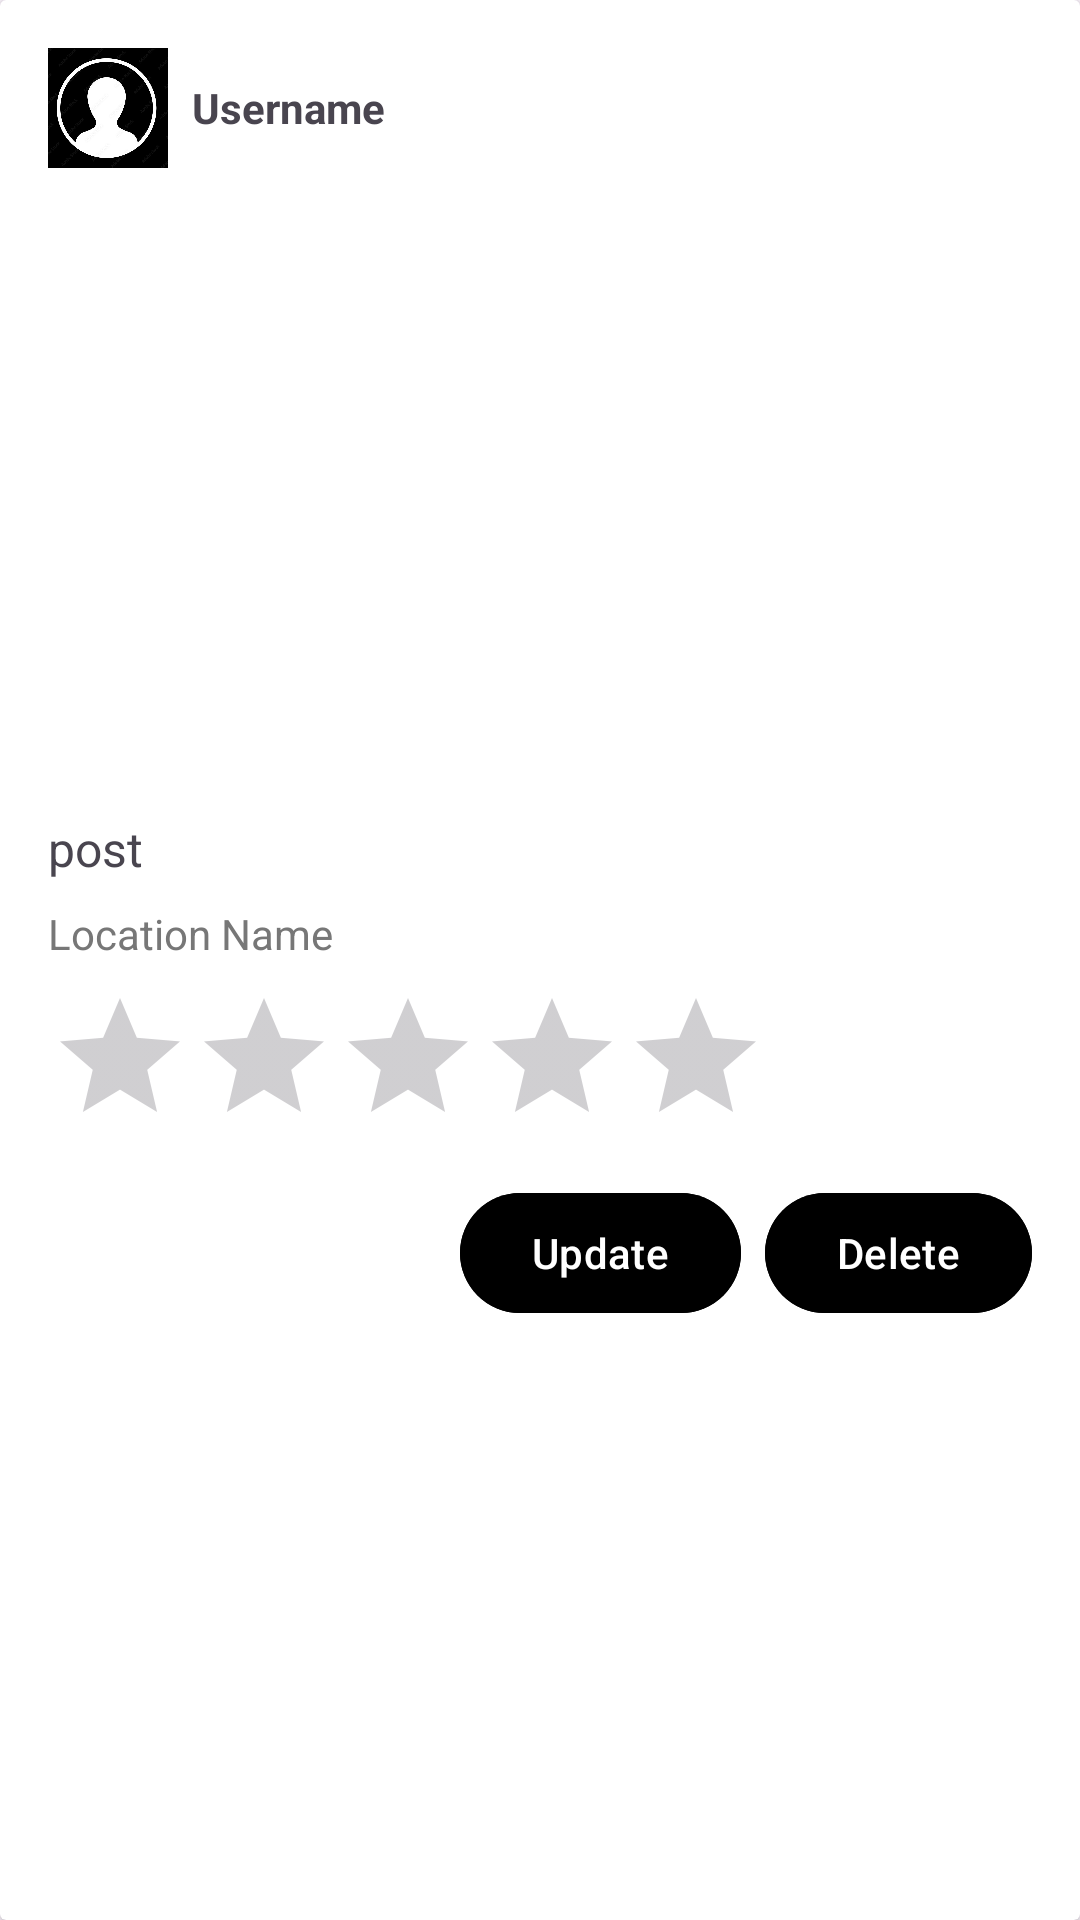

Produce the Android XML layout that renders to this screen, including the resource entries it uses.
<!-- AndroidManifest.xml: application theme Theme.SurfRiders -->
<!-- res/layout/my_item_post.xml -->
<?xml version="1.0" encoding="utf-8"?>
<androidx.cardview.widget.CardView xmlns:android="http://schemas.android.com/apk/res/android"
    android:layout_width="match_parent"
    android:layout_height="wrap_content"
    android:layout_margin="8dp"
    android:radius="8dp">

    <LinearLayout
        android:layout_width="match_parent"
        android:layout_height="wrap_content"
        android:orientation="vertical"
        android:padding="16dp">

        <LinearLayout
            android:layout_width="match_parent"
            android:layout_height="wrap_content"
            android:layout_marginBottom="8dp"
            android:gravity="center_vertical"
            android:orientation="horizontal">

            <ImageView
                android:id="@+id/imageViewUserProfile"
                android:layout_width="40dp"
                android:layout_height="40dp"
                android:layout_marginEnd="8dp"
                android:contentDescription="@string/user_profile_image"
                android:scaleType="centerCrop"
                android:src="@drawable/profile_logo" />

            <TextView
                android:id="@+id/textViewUsername"
                android:layout_width="wrap_content"
                android:layout_height="wrap_content"
                android:text="@string/username"
                android:textSize="14sp"
                android:textStyle="bold" />
        </LinearLayout>

        <ImageView
            android:id="@+id/imageViewPostImage"
            android:layout_width="match_parent"
            android:layout_height="200dp"
            android:layout_marginBottom="8dp"
            android:contentDescription="@string/post_image"
            android:scaleType="centerCrop"
            android:src="@drawable/placeholder_image" />

        <TextView
            android:id="@+id/textViewPost"
            android:layout_width="match_parent"
            android:layout_height="wrap_content"
            android:layout_marginBottom="8dp"
            android:text="@string/post"
            android:textSize="16sp" />

        <TextView
            android:id="@+id/textViewLocation"
            android:layout_width="match_parent"
            android:layout_height="wrap_content"
            android:layout_marginBottom="8dp"
            android:text="@string/location_name"
            android:textColor="#777777" />

        <RatingBar
            android:id="@+id/ratingBar"
            android:layout_width="wrap_content"
            android:layout_height="wrap_content"
            android:numStars="5"
            android:rating="0"
            android:stepSize="0.5" />

        
        <LinearLayout
            android:layout_width="match_parent"
            android:layout_height="wrap_content"
            android:orientation="horizontal"
            android:gravity="end"
            android:layout_marginTop="8dp">

            <com.google.android.material.button.MaterialButton
                android:id="@+id/btnUpdate"
                android:layout_width="wrap_content"
                android:layout_height="wrap_content"
                android:text="@string/update"
                android:textSize="14sp"
                android:backgroundTint="@color/black"
                android:textColor="@android:color/white"
                android:layout_marginEnd="8dp"/>

            <com.google.android.material.button.MaterialButton
                android:id="@+id/btnDelete"
                android:layout_width="wrap_content"
                android:layout_height="wrap_content"
                android:text="@string/delete"
                android:textSize="14sp"
                android:backgroundTint="@color/black"
                android:textColor="@android:color/white"/>
        </LinearLayout>

    </LinearLayout>
</androidx.cardview.widget.CardView>
<!-- resources referenced by this layout -->
<resources>
  <!-- drawable profile_logo: png bitmap (drawable, 153042 bytes) -->
  <string name="delete">Delete</string>
  <string name="location_name">Location Name</string>
  <string name="post">post</string>
  <string name="post_image">Post image</string>
  <string name="update">Update</string>
  <string name="user_profile_image">User Profile Image</string>
  <string name="username">Username</string>
  <style name="Theme.SurfRiders" parent="Base.Theme.SurfRiders" />
  <style name="Base.Theme.SurfRiders" parent="Theme.Material3.DayNight.NoActionBar">
          
          
      </style>
  <!-- not gathered from this repository: default colours our renderer supplied (Android Studio template values) -->
  <color name="black">#FF000000</color>
</resources>
